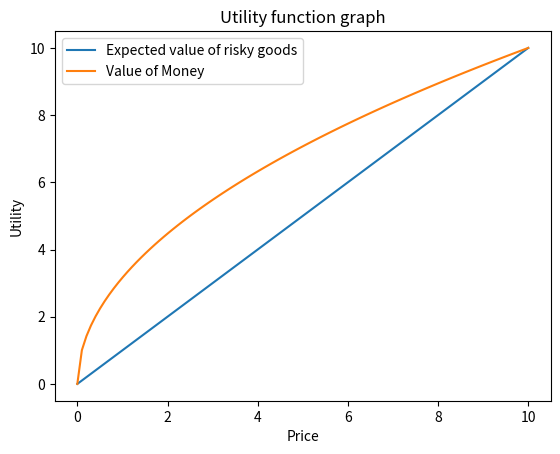

Write the Python code that produced this figure.
import numpy as np

import matplotlib.pyplot as plt

x = np.linspace(0, 10, 100)
y1 = x
y2 = np.sqrt(10) * np.sqrt(x)

plt.plot(x, y1, label='Expected value of risky goods')
plt.plot(x, y2, label='Value of Money')
plt.xlabel('Price')
plt.ylabel('Utility')
plt.title('Utility function graph')
plt.legend()
plt.savefig('risk.png')